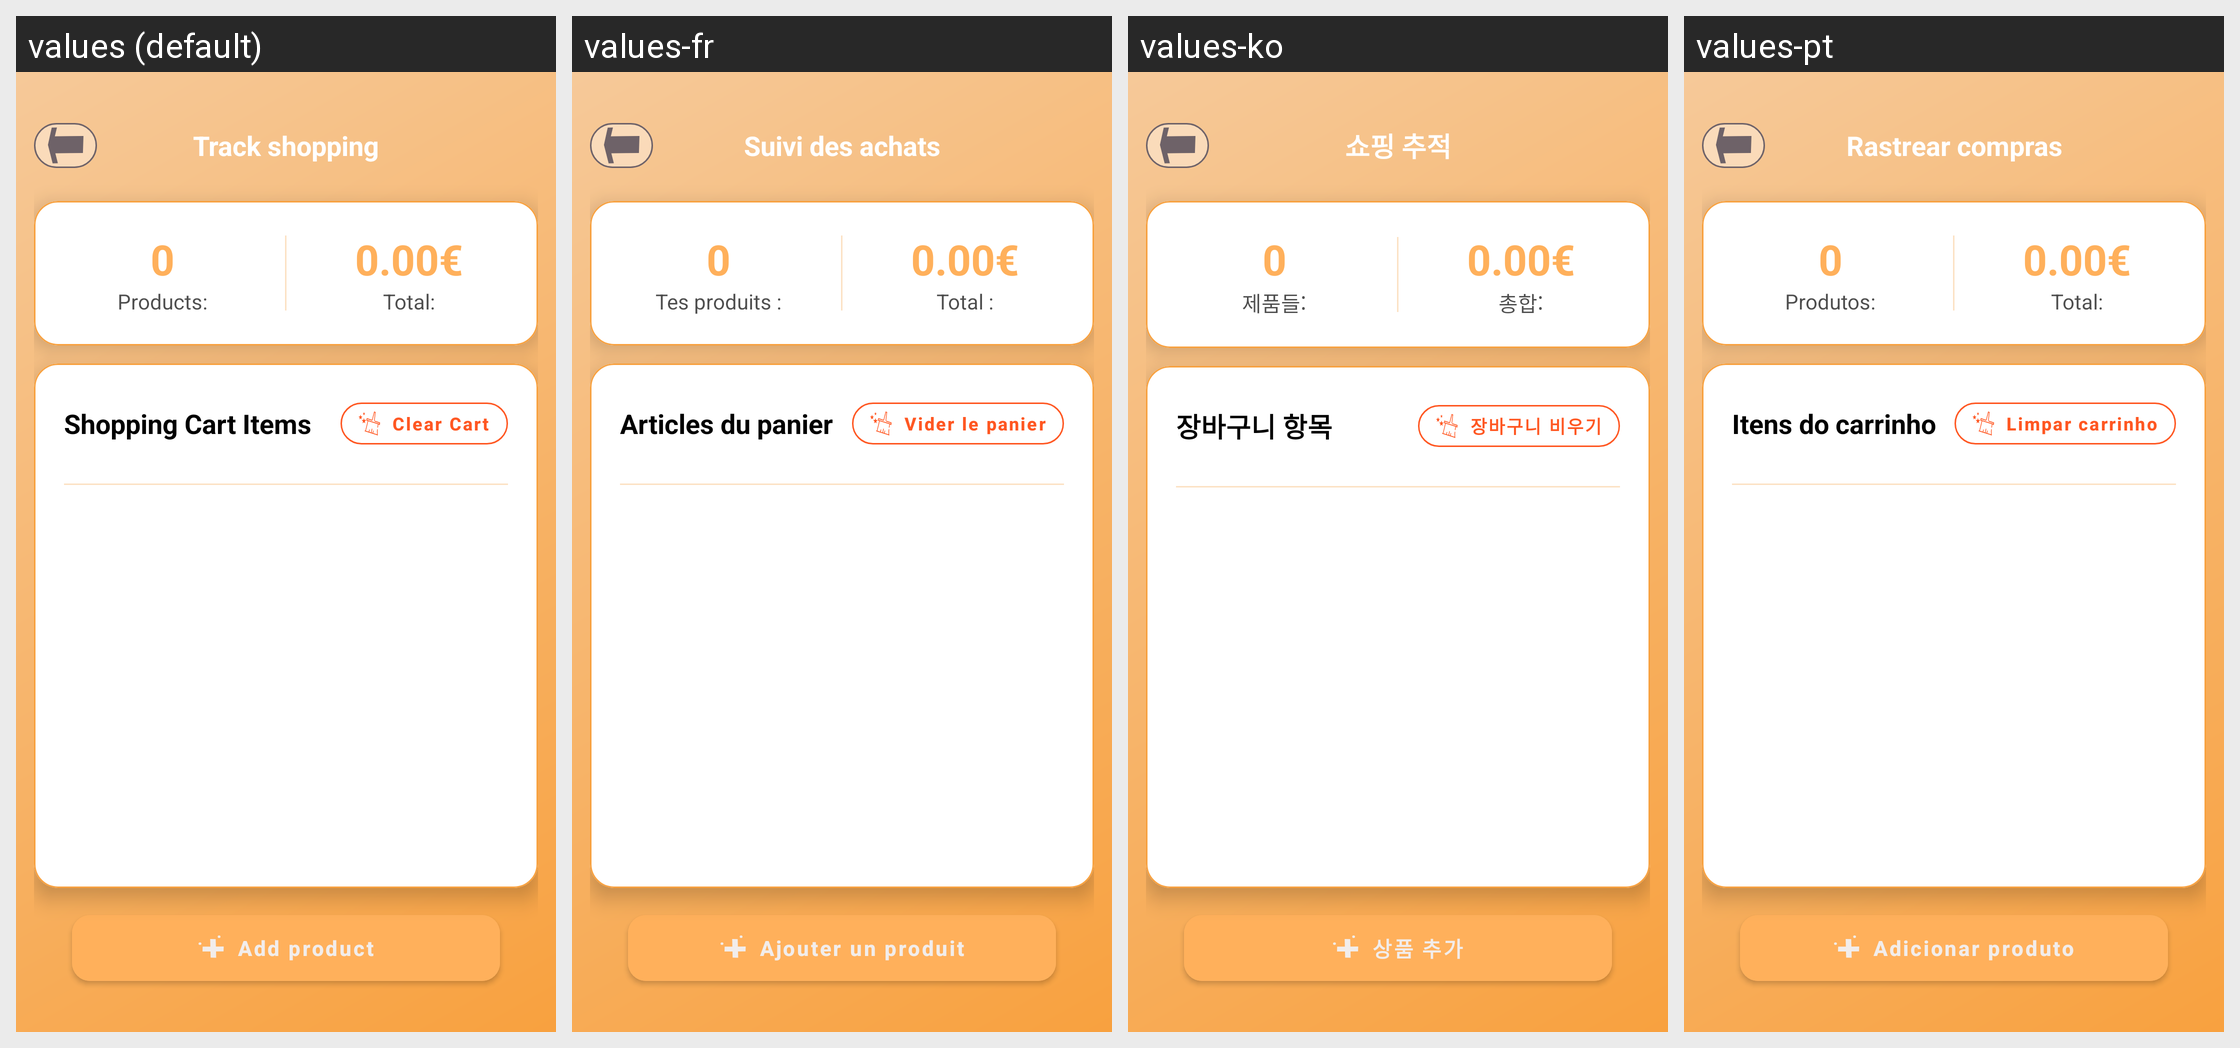

For this localized Android screen grid, give each drawn string resource with its value in every locale shown.
Android screen res/layout/activity_track_shopping.xml rendered under 4 locales, left to right: values (default), values-fr, values-ko, values-pt. Device: Nexus 5 (rendered at 1080×1920; each locale shown at half size, 540×960, under a caption strip naming it); theme Theme.Shoopt.
Other locales in the repository, not shown: values-ar, values-bn, values-de, values-el, values-es, values-hi, values-it, values-ja, values-jv, values-mr, values-pa, values-pl, values-ro, values-ru, values-sv, values-ta, values-te, values-tr, values-vi, values-zh.
Strings drawn on this screen, with the default value and each locale's value (text and hints the layout hard-codes, and strings that could not be matched under every locale, appear in the picture but are not listed):

track_shopping
  values: Track shopping
  values-fr: Suivi des achats
  values-ko: 쇼핑 추적
  values-pt: Rastrear compras

products
  values: Products:
  values-fr: Tes produits :
  values-ko: 제품들:
  values-pt: Produtos:

total
  values: Total:
  values-fr: Total :
  values-ko: 총합:
  values-pt: Total:

shopping_cart_items
  values: Shopping Cart Items
  values-fr: Articles du panier
  values-ko: 장바구니 항목
  values-pt: Itens do carrinho

clear_cart
  values: Clear Cart
  values-fr: Vider le panier
  values-ko: 장바구니 비우기
  values-pt: Limpar carrinho

add_product
  values: Add product
  values-fr: Ajouter un produit
  values-ko: 상품 추가
  values-pt: Adicionar produto
